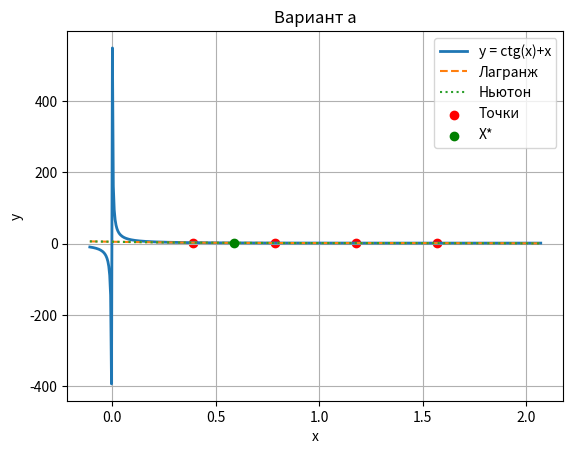
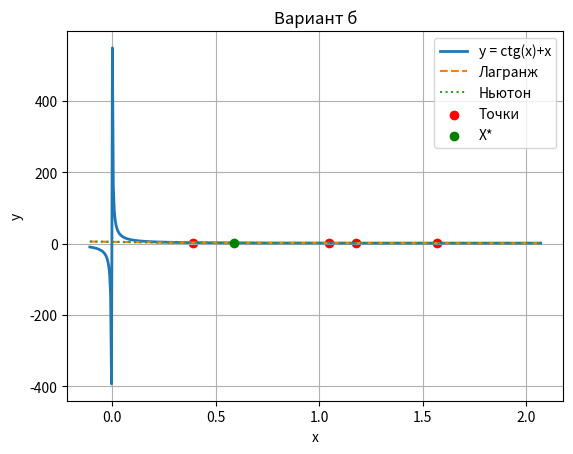

The matplotlib source for these figures, in order:
import math
import matplotlib.pyplot as plt

# функция из условия
def f(x):
    return 1/math.tan(x) + x   # ctg(x) + x

def lagrange_interpolation(x, y, X_):
    polynom_str = 'L(x) ='
    polynom_X_ = 0
    for i in range(len(x)):
        cur_enum, cur_denom = 1, 1
        for j in range(len(x)):
            if i == j:
                continue
            cur_enum *= (X_[0] - x[j])
            cur_denom *= (x[i] - x[j])
        polynom_str += f' + {(y[i] / cur_denom):.5f}*' + ''.join([f'(x-{x[j]:.2f})' for j in range(len(x)) if j != i])
        polynom_X_ += y[i] * cur_enum / cur_denom
    return polynom_str, polynom_X_

def newton_interpolation(x, y, X_):
    n = len(x)
    difference = [y[i] for i in range(n)]
    for i in range(1, n):
        for j in range(n - 1, i - 1, -1):
            difference[j] = float(difference[j] - difference[j - 1]) / float(x[j] - x[j - i])

    polynom_str = 'P(x) = '
    polynom_X_ = 0
    cur_coeffs = 1
    for i in range(n):
        polynom_X_ += cur_coeffs * difference[i]
        if i == 0:
            polynom_str += f'{difference[i]:.5f}'
        else:
            polynom_str += ' + ' + ''.join([f'(x-{x[j]:.2f})' for j in range(i)]) + f'*{difference[i]:.5f}'
        cur_coeffs *= (X_[0] - x[i])
    return polynom_str, polynom_X_

def generate_linspace(start, end, num_points):
    step = (end - start) / (num_points - 1)
    return [start + i * step for i in range(num_points)]

def plot_interpolation(x, y, func, lagrange_func, newton_func, title, x_star):
    x_plot = generate_linspace(min(x)-0.5, max(x)+0.5, 500)
    y_exact = []
    y_lagrange = []
    y_newton = []
    for xi in x_plot:
        y_exact.append(func(xi))
        _, yi_l = lagrange_func(x, y, (xi, 0))
        _, yi_n = newton_func(x, y, (xi, 0))
        y_lagrange.append(yi_l)
        y_newton.append(yi_n)

    plt.figure()
    plt.plot(x_plot, y_exact, label='y = ctg(x)+x', linewidth=2)
    plt.plot(x_plot, y_lagrange, '--', label='Лагранж')
    plt.plot(x_plot, y_newton, ':', label='Ньютон')
    plt.scatter(x, y, color='red', label='Точки')
    plt.scatter(x_star, [func(x_star)], color='green', label='X*', zorder=5)
    plt.title(title)
    plt.xlabel('x')
    plt.ylabel('y')
    plt.legend()
    plt.grid(True)
    plt.show()

if __name__ == '__main__':
    # Вариант а
    x_a = [math.pi/8, 2*math.pi/8, 3*math.pi/8, 4*math.pi/8]
    y_a = [f(xi) for xi in x_a]

    # Вариант б
    x_b = [math.pi/8, math.pi/3, 3*math.pi/8, math.pi/2]
    y_b = [f(xi) for xi in x_b]

    X_ = 3*math.pi/16
    Y_ = f(X_)

    print('-----------------Интерполяционный многочлен Лагранжа----------------')
    print('----Вариант а----')
    lagrange_polynom_a, lagrange_value_a = lagrange_interpolation(x_a, y_a, (X_, 0))
    print(lagrange_polynom_a)
    print(f'y(X*) = {Y_:.5f}')
    print(f'L(X*) = {lagrange_value_a:.5f}')
    print(f'Погрешность = {abs(Y_ - lagrange_value_a)}')

    print('----Вариант б----')
    lagrange_polynom_b, lagrange_value_b = lagrange_interpolation(x_b, y_b, (X_, 0))
    print(lagrange_polynom_b)
    print(f'y(X*) = {Y_:.5f}')
    print(f'L(X*) = {lagrange_value_b:.5f}')
    print(f'Погрешность = {abs(Y_ - lagrange_value_b)}')

    print('\n-----------------Интерполяционный многочлен Ньютона-----------------')
    print('----Вариант а----')
    newton_polynom_a, newton_value_a = newton_interpolation(x_a, y_a, (X_, 0))
    print(newton_polynom_a)
    print(f'y(X*) = {Y_:.5f}')
    print(f'P(X*) = {newton_value_a:.5f}')
    print(f'Погрешность = {abs(Y_ - newton_value_a)}')

    print('----Вариант б----')
    newton_polynom_b, newton_value_b = newton_interpolation(x_b, y_b, (X_, 0))
    print(newton_polynom_b)
    print(f'y(X*) = {Y_:.5f}')
    print(f'P(X*) = {newton_value_b:.5f}')
    print(f'Погрешность = {abs(Y_ - newton_value_b)}')

    plot_interpolation(x_a, y_a, f, lagrange_interpolation, newton_interpolation, 'Вариант а', X_)
    plot_interpolation(x_b, y_b, f, lagrange_interpolation, newton_interpolation, 'Вариант б', X_)
